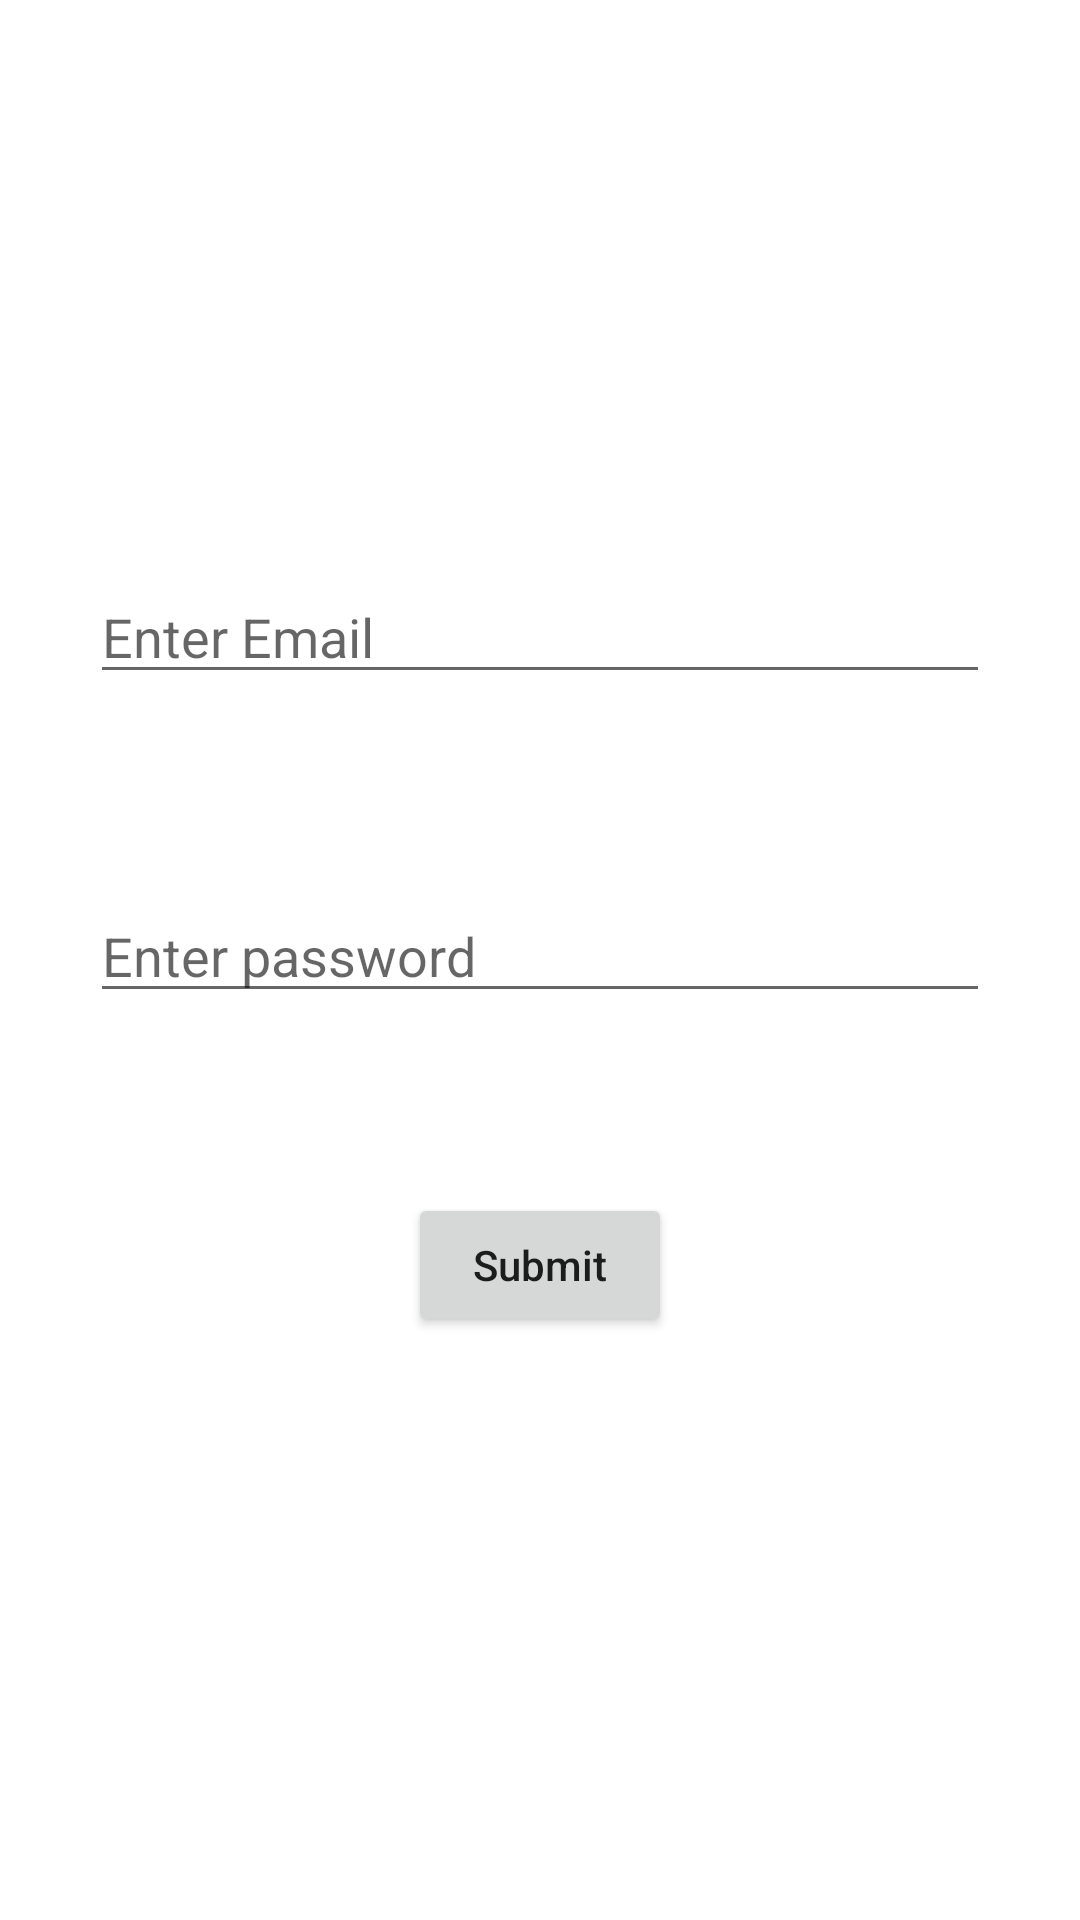

Layout XML and referenced resources for this Android screen:
<!-- AndroidManifest.xml: application theme Theme.WalletDiary -->
<!-- res/layout/activity_signup.xml -->
<?xml version="1.0" encoding="utf-8"?>
<LinearLayout xmlns:android="http://schemas.android.com/apk/res/android"
    xmlns:app="http://schemas.android.com/apk/res-auto"
    xmlns:tools="http://schemas.android.com/tools"
    android:layout_width="match_parent"
    android:layout_height="match_parent"
    tools:context=".authentication.SignupActivity"
    android:orientation="vertical"
    android:gravity="center_horizontal">

    <ImageView
        android:layout_width="50dp"
        android:layout_height="50dp"
        android:layout_marginTop="70dp"/>

    <EditText
        android:id="@+id/email_field"
        android:layout_width="300dp"
        android:layout_height="wrap_content"
        android:inputType="textEmailAddress"
        android:hint="Enter Email"
        android:layout_marginTop="70dp"/>
    <EditText
        android:id="@+id/pwd_field"
        android:layout_width="300dp"
        android:layout_height="wrap_content"
        android:layout_marginTop="65dp"
        android:inputType="textPassword"
        android:hint="Enter password"/>

    <Button
        android:id="@+id/submit_btn"
        android:layout_width="wrap_content"
        android:layout_height="wrap_content"
        android:text="Submit"
        android:textAllCaps="false"
        android:layout_marginTop="60dp"/>

</LinearLayout>
<!-- resources referenced by this layout -->
<resources>
  <style name="Theme.WalletDiary" parent="Theme.MaterialComponents.DayNight.DarkActionBar">
          
          <item name="colorPrimary">@color/purple_500</item>
          <item name="colorPrimaryVariant">@color/purple_700</item>
          <item name="colorOnPrimary">@color/white</item>
          
          <item name="colorSecondary">@color/teal_200</item>
          <item name="colorSecondaryVariant">@color/teal_700</item>
          <item name="colorOnSecondary">@color/black</item>
          
          <item name="android:statusBarColor" tools:targetApi="l">?attr/colorPrimaryVariant</item>
          
      </style>
  <!-- not gathered from this repository: default colours our renderer supplied (Android Studio template values) -->
  <color name="purple_500">#FF6200EE</color>
  <color name="purple_700">#FF3700B3</color>
  <color name="teal_200">#FF03DAC5</color>
  <color name="teal_700">#FF018786</color>
  <color name="black">#FF000000</color>
  <color name="white">#FFFFFFFF</color>
</resources>
